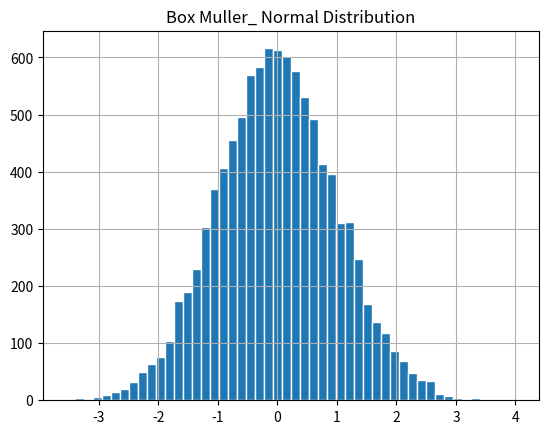

This chart was generated by the following Python code:
import math
import time
from datetime import datetime
import matplotlib.pyplot as plt
xn = int(time.mktime(datetime.now().timetuple()))
n = 10000


def metodo(xn,n):
    a = 22695477 #multiplicador
    c = 1 # incremento
    m =  math.pow(2,32)# max
    array = []
    array_box_muller = []
    
    for _ in range(n):
        val1 = a * xn + c
        val2 = val1 % m
        val_normal = round(val2/m,5)
        # print (val_normal)
        array.append(val_normal)
        xn = val2
    
    for i in range(0,n,2):
        r1 = array[i]
        r2 = array[i+1]
        x1 = math.sqrt(-2 * math.log(r1)) * math.cos(2 * math.pi * r2)
        array_box_muller.append(x1)
        x2 = math.sqrt(-2 * math.log(r1)) * math.sin(2 * math.pi * r2)
        array_box_muller.append(x2)

    plt.title('Box Muller_ Normal Distribution')
    plt.hist(array_box_muller, bins=50, alpha=1, edgecolor = 'white',  linewidth=1)
    plt.grid(True)
    plt.show()
    plt.clf()

metodo(xn,n)
